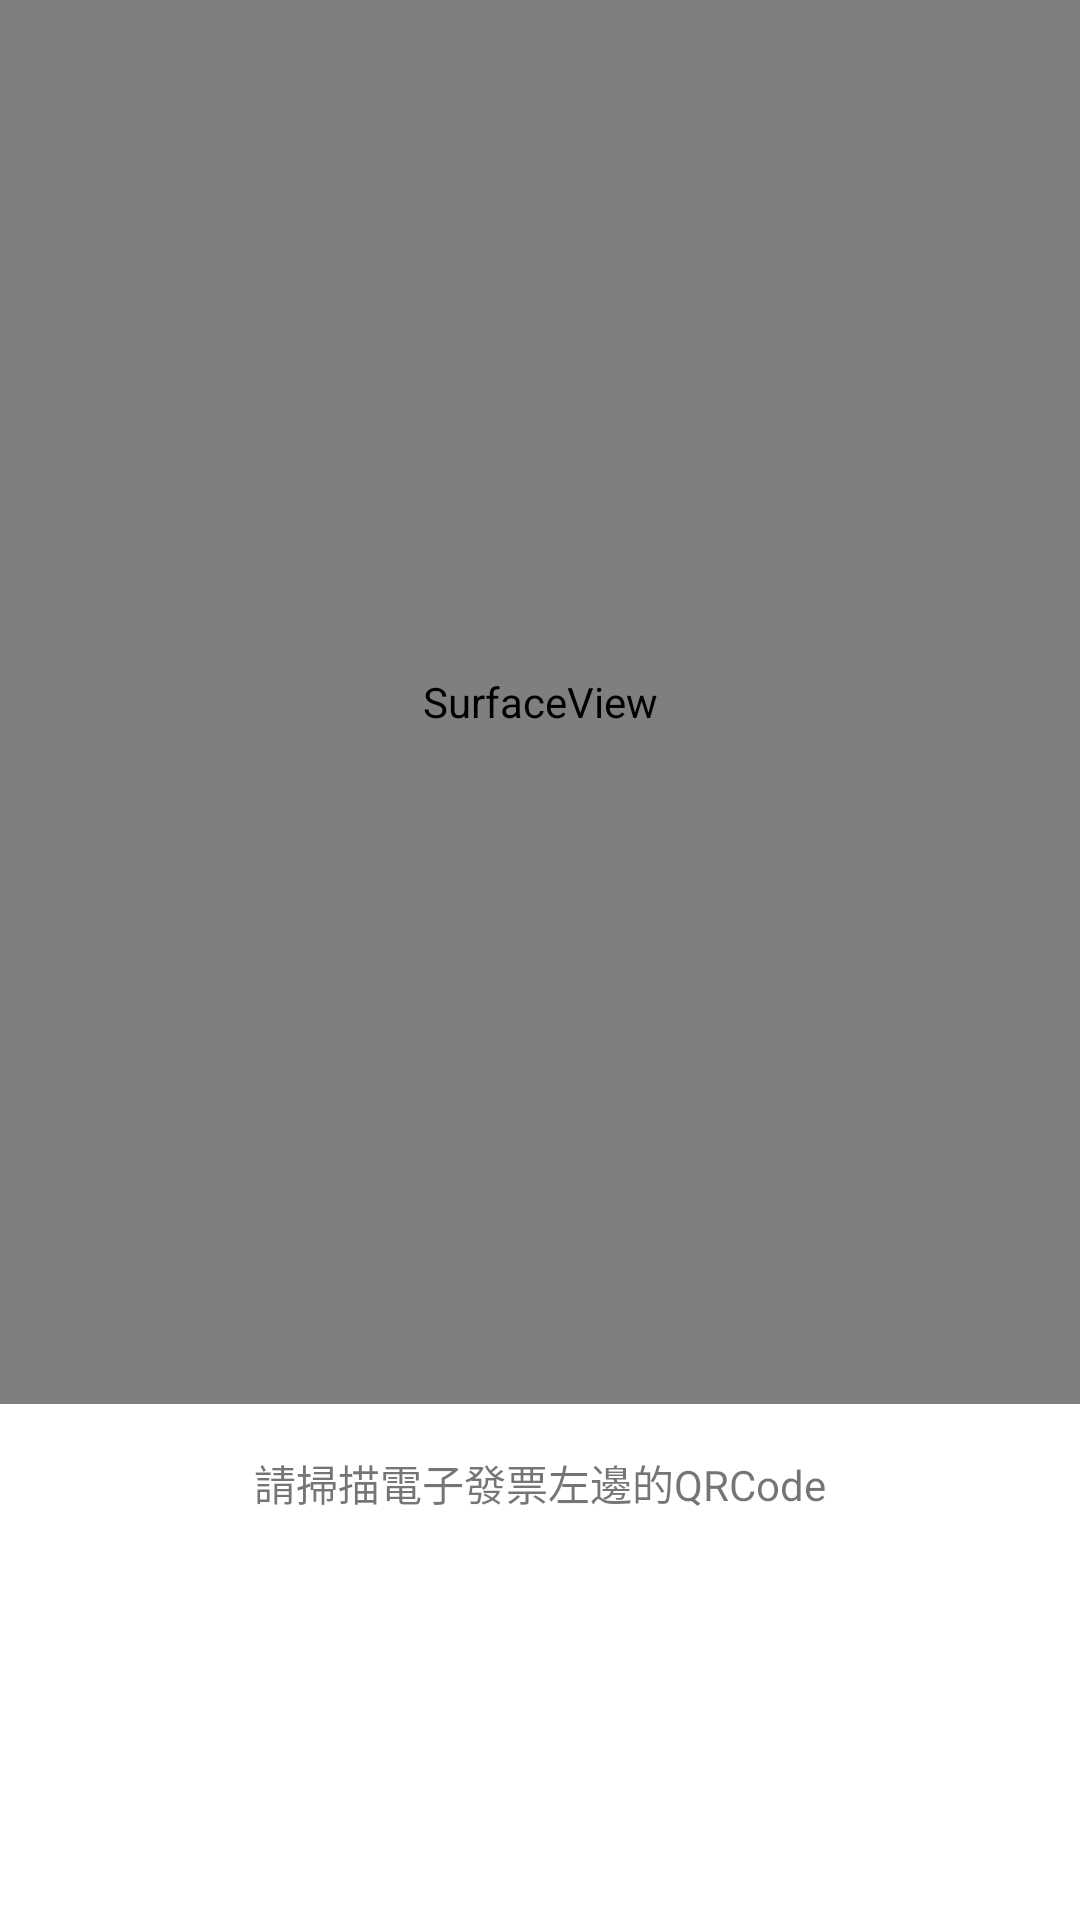

Android layout source for this screen:
<!-- AndroidManifest.xml: activity theme Theme.MoneyBook.NoActionBar -->
<!-- res/layout/activity_scanner.xml -->
<?xml version="1.0" encoding="utf-8"?>
<layout xmlns:android="http://schemas.android.com/apk/res/android"
    xmlns:app="http://schemas.android.com/apk/res-auto">

    <data>
        <import type="androidx.appcompat.app.AppCompatActivity"/>
    </data>

    <androidx.constraintlayout.widget.ConstraintLayout
        android:layout_width="match_parent"
        android:layout_height="match_parent">

        <SurfaceView
            android:id="@+id/surfaceView"
            android:layout_width="0dp"
            android:layout_height="0dp"
            app:layout_constraintDimensionRatio="1:1.3"
            app:layout_constraintEnd_toEndOf="parent"
            app:layout_constraintStart_toStartOf="parent"
            app:layout_constraintTop_toTopOf="parent" />

        <TextView
            android:id="@+id/scannerTextView"
            android:layout_width="wrap_content"
            android:layout_height="wrap_content"
            android:layout_marginTop="16dp"
            android:text="@string/scanner_message"
            app:layout_constraintEnd_toEndOf="parent"
            app:layout_constraintStart_toStartOf="parent"
            app:layout_constraintTop_toBottomOf="@+id/surfaceView" />

        <ImageButton
            android:id="@+id/backButton"
            android:layout_width="50dp"
            android:layout_height="50dp"
            android:layout_marginTop="16dp"
            android:background="@drawable/background_oval"
            android:contentDescription="@string/app_name"
            android:elevation="5dp"
            android:onClick="@{(view)->((AppCompatActivity)(view.getContext())).finish()}"
            app:layout_constraintStart_toStartOf="@+id/scannerTextView"
            app:layout_constraintTop_toBottomOf="@+id/scannerTextView"
            app:srcCompat="@drawable/ic_arrow_back" />
    </androidx.constraintlayout.widget.ConstraintLayout>
</layout>
<!-- resources referenced by this layout -->
<resources>
  <string name="app_name">MoneyBook</string>
  <string name="scanner_message">請掃描電子發票左邊的QRCode</string>
  <style name="Theme.MoneyBook.NoActionBar">
          <item name="windowActionBar">false</item>
          <item name="windowNoTitle">true</item>
      </style>
</resources>
